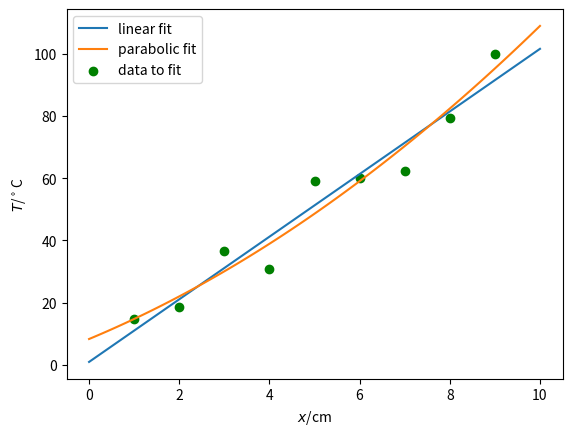
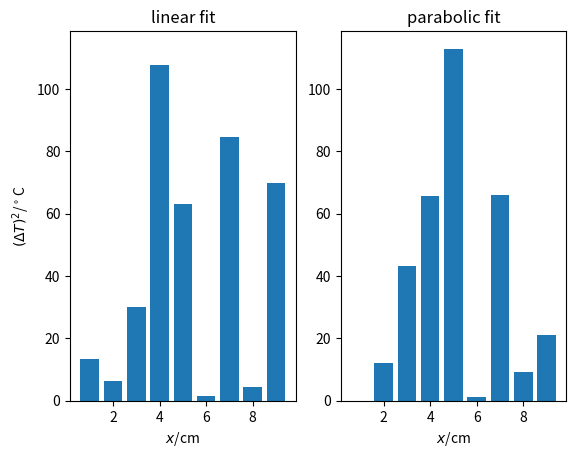

The matplotlib source for these figures, in order:
import numpy as np
from numpy.linalg import inv
import matplotlib.pyplot as plt

x = np.linspace(1.0, 9.0, 9)
T = np.array([14.6, 18.5, 36.6, 30.8, 59.2, 60.1, 62.2, 79.4, 99.9])


def fit_linear(x, y):
    assert x.shape == y.shape, 'input data must align'
    print(x.shape)
    n = x.shape[0]
    A = np.zeros((n, 2)) + 1
    A[:, 0] = x
    print(A)
    # find least square coefficients
    b0, b1 = inv(A.transpose()@A)@A.transpose()@y
    return b0, b1


def fit_parabolic(x, y):
    assert x.shape == y.shape, 'input data must align'
    print(x.shape)
    n = x.shape[0]
    A = np.zeros((n, 3)) + 1
    A[:, 1] = x
    A[:, 0] = x ** 2
    print(A)
    # find least square coefficients
    b0, b1, b2 = inv(A.transpose()@A)@A.transpose()@y
    return b0, b1, b2


a, b = fit_linear(x, T)
print(f'linear: {a}, {b}]')
def linear(x): return a * x + b


a1, b1, c1 = fit_parabolic(x, T)
print(f'parabolic fit: {a1, b1, c1}')
def parabolic(x): return a1 * x ** 2 + b1 * x + c1


x_to_plot = np.linspace(0, 10, 100)
fig, ax = plt.subplots(1, 1)
ax.plot(x_to_plot, linear(x_to_plot), label='linear fit')
ax.plot(x_to_plot, parabolic(x_to_plot), label='parabolic fit')
ax.scatter(x, T, label='data to fit', color='green')
ax.legend()
ax.set_xlabel('$x$'+'/cm')
ax.set_ylabel('$T$'+'/'+'$^\circ$'+'C')
fig.savefig('q2.png', dpi=600)
plt.show()

fig, (ax1, ax2) = plt.subplots(1, 2)
ax1.bar(x, (linear(x) - T) ** 2, label='linear fit')
ax2.bar(x, (parabolic(x) - T) ** 2, label='parabolic fit')
# ax.scatter(x, T, label='data to fit', color='green')
# ax1.legend()
# ax2.legend()
# ax2.sharex(ax1)
ax1.set_title('linear fit')
ax2.set_title('parabolic fit')

ax2.sharey(ax1)
ax1.set_xlabel('$x$'+'/cm')
ax2.set_xlabel('$x$'+'/cm')
ax1.set_ylabel('$(\Delta T)^2$'+'/'+'$^\circ$'+'C')
fig.savefig('q2_residual.png', dpi=600)
plt.show()
